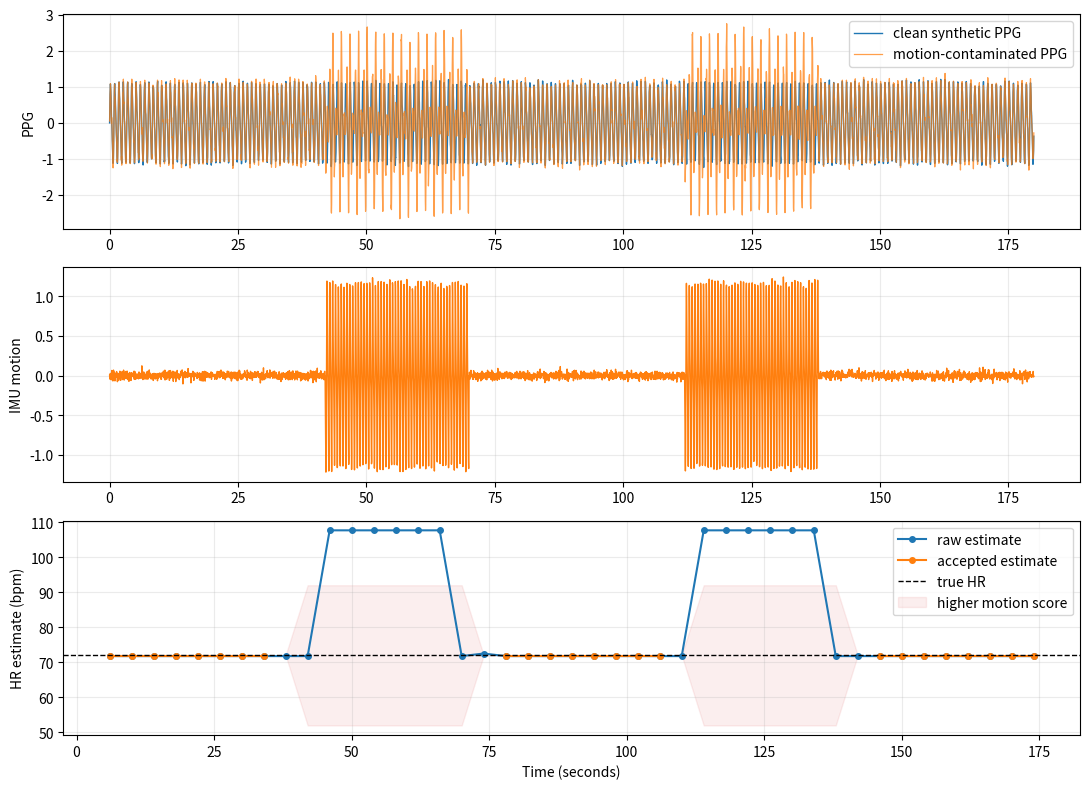

The matplotlib source for this figure:
#!/usr/bin/env python3
"""Synthetic demonstration of motion-aware PPG window handling.

This script uses generated signals only. It is not the private research
implementation and should not be used for physiological inference.
"""

from __future__ import annotations

from pathlib import Path

import matplotlib.pyplot as plt
import numpy as np
from scipy.signal import butter, filtfilt, welch


FS = 25.0
DURATION_SEC = 180
WINDOW_SEC = 12
HOP_SEC = 4
TRUE_HR_BPM = 72.0
MOTION_HZ = 1.8
RNG = np.random.default_rng(7)


def bandpass(x: np.ndarray, low_hz: float, high_hz: float, fs: float) -> np.ndarray:
    nyq = 0.5 * fs
    b, a = butter(3, [low_hz / nyq, high_hz / nyq], btype="bandpass")
    return filtfilt(b, a, x)


def dominant_hr_bpm(x: np.ndarray, fs: float) -> float:
    freqs, power = welch(
        x - np.mean(x),
        fs=fs,
        nperseg=min(len(x), int(8 * fs)),
        noverlap=min(len(x) // 2, int(4 * fs)),
        nfft=2048,
    )
    mask = (freqs >= 0.7) & (freqs <= 3.0)
    if not np.any(mask):
        return float("nan")
    peak_hz = freqs[mask][np.argmax(power[mask])]
    return float(60.0 * peak_hz)


def build_synthetic_signals() -> tuple[np.ndarray, np.ndarray, np.ndarray, np.ndarray]:
    t = np.arange(0, DURATION_SEC, 1.0 / FS)
    heart_hz = TRUE_HR_BPM / 60.0

    clean_ppg = (
        np.sin(2 * np.pi * heart_hz * t)
        + 0.25 * np.sin(2 * np.pi * 2 * heart_hz * t)
        + 0.05 * RNG.normal(size=t.size)
    )

    motion_envelope = np.zeros_like(t)
    for start, end in [(42, 70), (112, 138)]:
        motion_envelope[(t >= start) & (t <= end)] = 1.0

    imu_motion = motion_envelope * (
        np.sin(2 * np.pi * MOTION_HZ * t)
        + 0.35 * np.sin(2 * np.pi * 2 * MOTION_HZ * t)
    )
    imu_motion += 0.03 * RNG.normal(size=t.size)

    contaminated_ppg = clean_ppg + 1.4 * motion_envelope * np.sin(2 * np.pi * MOTION_HZ * t)
    contaminated_ppg += 0.08 * RNG.normal(size=t.size)

    return t, clean_ppg, contaminated_ppg, imu_motion


def estimate_windows(
    t: np.ndarray,
    ppg: np.ndarray,
    imu: np.ndarray,
    motion_threshold: float,
) -> list[dict[str, float | bool]]:
    filtered_ppg = bandpass(ppg, 0.5, 5.0, FS)
    filtered_imu = bandpass(imu, 0.5, 5.0, FS)

    rows: list[dict[str, float | bool]] = []
    win = int(WINDOW_SEC * FS)
    hop = int(HOP_SEC * FS)

    for start in range(0, len(t) - win + 1, hop):
        end = start + win
        ppg_win = filtered_ppg[start:end]
        imu_win = filtered_imu[start:end]
        motion_score = float(np.sqrt(np.mean(imu_win**2)))
        motion_flag = motion_score > motion_threshold

        raw_hr = dominant_hr_bpm(ppg_win, FS)
        accepted_hr = float("nan") if motion_flag else raw_hr

        rows.append(
            {
                "time_sec": float(t[start + win // 2]),
                "raw_hr_bpm": raw_hr,
                "accepted_hr_bpm": accepted_hr,
                "motion_score": motion_score,
                "motion_flag": motion_flag,
            }
        )

    return rows


def summarize(rows: list[dict[str, float | bool]]) -> None:
    raw = np.array([float(r["raw_hr_bpm"]) for r in rows])
    accepted = np.array([float(r["accepted_hr_bpm"]) for r in rows])
    motion_flags = np.array([bool(r["motion_flag"]) for r in rows])

    raw_mae = np.nanmean(np.abs(raw - TRUE_HR_BPM))
    accepted_mae = np.nanmean(np.abs(accepted - TRUE_HR_BPM))

    print("Synthetic motion-aware PPG demo")
    print(f"True heart rate: {TRUE_HR_BPM:.1f} bpm")
    print(f"Windows analyzed: {len(rows)}")
    print(f"Motion-dominated windows flagged: {int(np.sum(motion_flags))}")
    print(f"Raw window MAE: {raw_mae:.2f} bpm")
    print(f"Accepted-window MAE after motion gating: {accepted_mae:.2f} bpm")
    print("Note: rejected windows are excluded instead of forced into an estimate.")


def save_plot(
    t: np.ndarray,
    clean_ppg: np.ndarray,
    contaminated_ppg: np.ndarray,
    imu: np.ndarray,
    rows: list[dict[str, float | bool]],
) -> Path:
    out_dir = Path("demo_outputs")
    out_dir.mkdir(exist_ok=True)
    out_path = out_dir / "synthetic_motion_artifact_demo.png"

    row_t = np.array([float(r["time_sec"]) for r in rows])
    raw_hr = np.array([float(r["raw_hr_bpm"]) for r in rows])
    accepted_hr = np.array([float(r["accepted_hr_bpm"]) for r in rows])
    motion_score = np.array([float(r["motion_score"]) for r in rows])

    fig, axes = plt.subplots(3, 1, figsize=(11, 8), sharex=False)
    axes[0].plot(t, clean_ppg, label="clean synthetic PPG", linewidth=1.0)
    axes[0].plot(t, contaminated_ppg, label="motion-contaminated PPG", linewidth=0.9, alpha=0.75)
    axes[0].set_ylabel("PPG")
    axes[0].legend(loc="upper right")
    axes[0].grid(alpha=0.25)

    axes[1].plot(t, imu, color="tab:orange", linewidth=1.0)
    axes[1].set_ylabel("IMU motion")
    axes[1].grid(alpha=0.25)

    axes[2].plot(row_t, raw_hr, "o-", label="raw estimate", markersize=4)
    axes[2].plot(row_t, accepted_hr, "o-", label="accepted estimate", markersize=4)
    axes[2].axhline(TRUE_HR_BPM, color="black", linestyle="--", linewidth=1.0, label="true HR")
    axes[2].fill_between(
        row_t,
        TRUE_HR_BPM - 20 * (motion_score > np.percentile(motion_score, 65)),
        TRUE_HR_BPM + 20 * (motion_score > np.percentile(motion_score, 65)),
        color="tab:red",
        alpha=0.08,
        label="higher motion score",
    )
    axes[2].set_xlabel("Time (seconds)")
    axes[2].set_ylabel("HR estimate (bpm)")
    axes[2].legend(loc="upper right")
    axes[2].grid(alpha=0.25)

    fig.tight_layout()
    fig.savefig(out_path, dpi=160)
    plt.close(fig)
    return out_path


def main() -> None:
    t, clean_ppg, contaminated_ppg, imu = build_synthetic_signals()
    baseline_motion = bandpass(imu[: int(30 * FS)], 0.5, 5.0, FS)
    motion_threshold = float(np.sqrt(np.mean(baseline_motion**2)) + 0.15)

    rows = estimate_windows(t, contaminated_ppg, imu, motion_threshold)
    summarize(rows)
    out_path = save_plot(t, clean_ppg, contaminated_ppg, imu, rows)
    print(f"Saved plot: {out_path}")


if __name__ == "__main__":
    main()
